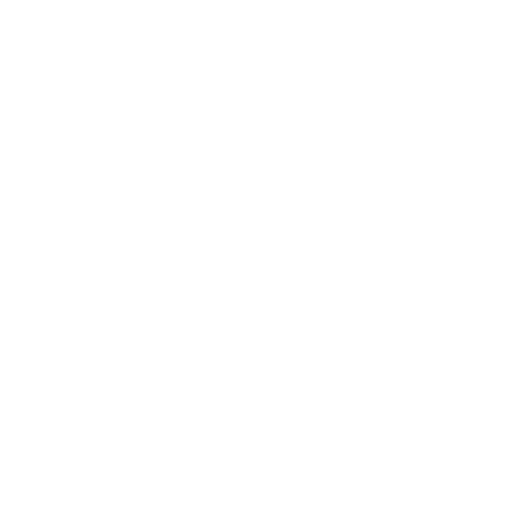
t = 0.00 s
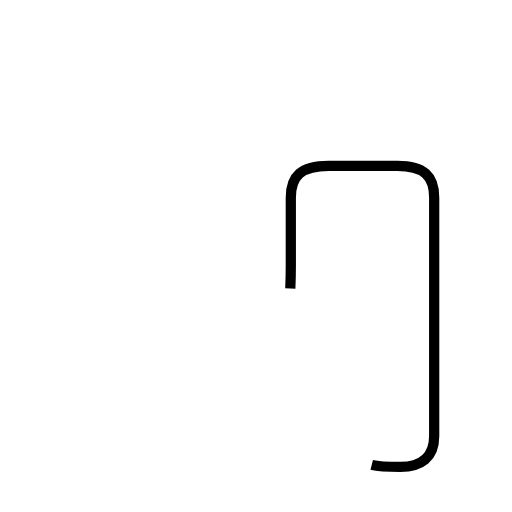
t = 1.74 s
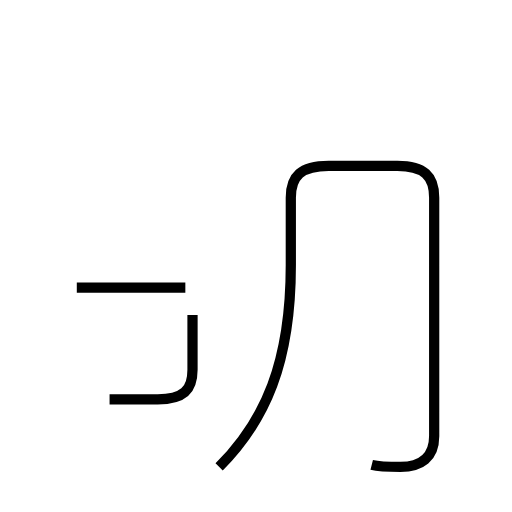
t = 3.09 s
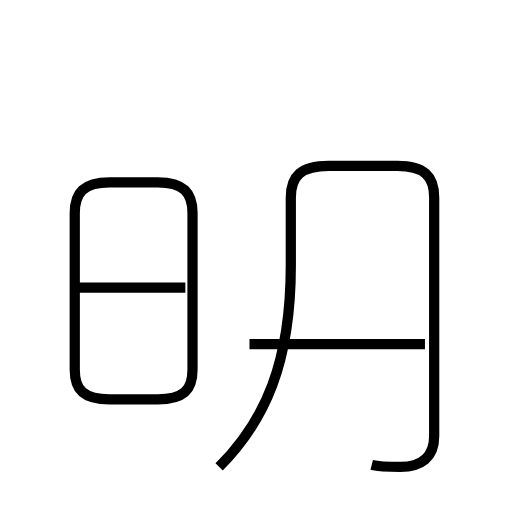
t = 4.97 s
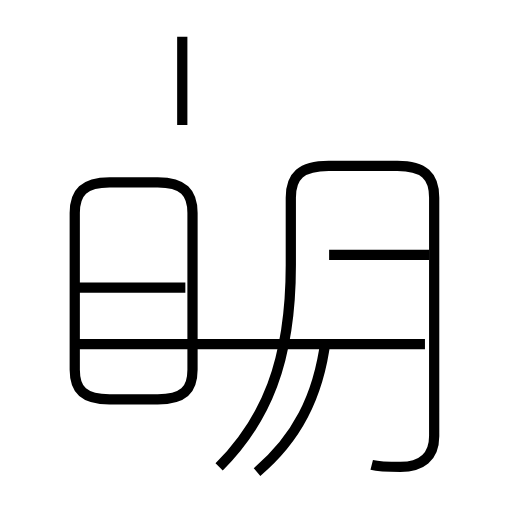
t = 6.49 s
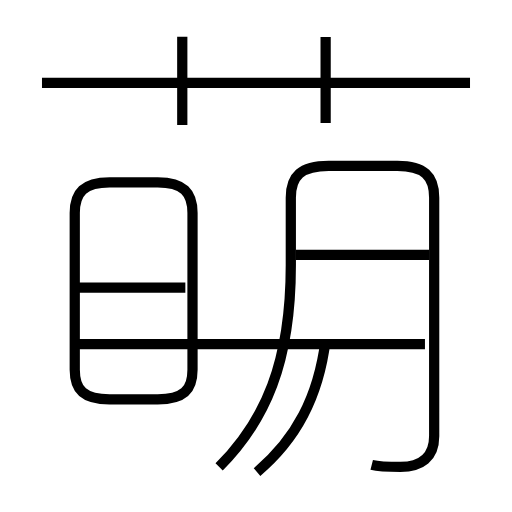
t = 8.09 s

The animated SVG that drew these frames (rendered in a browser with its animation timeline set to each time). Animation: 9 SMIL elements (animate=9); one cycle of 8.09 s.

<?xml version='1.0' encoding='utf-8'?>
<svg viewBox="0.0 -6.0 50.0 50.0" version="1.1" xmlns="http://www.w3.org/2000/svg"><rect x="-1000" y="-1000" width="2000" height="2000" stroke="white" fill="white" /><g style="fill:none;stroke:#000000;stroke-width:1"><path d="M 36.3 1.4 C 37.1 1.6 38.0 1.6 39.1 1.6 C 41.1 1.6 42.4 0.7 42.4 -1.4 L 42.4 -24.7 C 42.4 -26.8 41.4 -27.8 38.8 -27.8 L 32.1 -27.8 C 29.4 -27.8 28.4 -26.8 28.4 -24.7 L 28.4 -18.1 C 28.4 -8.6 25.9 -2.9 21.4 1.6 " transform="translate(0.0 38.0)" stroke-dasharray="77.11373367462852" stroke-dashoffset="77.11373367462852"><animate attributeName="stroke-dashoffset" from="77.11373367462852" to="0" dur="2.3134120102388556s" begin="0s" fill="freeze" /></path><path d="M 18.1 -15.9 L 7.5 -15.9 " transform="translate(0.0 38.0)" stroke-dasharray="10.600000000000001" stroke-dashoffset="10.600000000000001"><animate attributeName="stroke-dashoffset" from="10.600000000000001" to="0" dur="0.318s" begin="2.3134120102388556s" fill="freeze" /></path><path d="M 10.7 -5.0 L 15.4 -5.0 C 17.9 -5.0 18.8 -5.9 18.8 -7.9 L 18.8 -23.2 C 18.8 -25.2 17.9 -26.2 15.4 -26.2 L 10.7 -26.2 C 8.2 -26.2 7.3 -25.2 7.3 -23.2 L 7.3 -7.9 C 7.3 -5.9 8.2 -5.0 10.7 -5.0 Z " transform="translate(0.0 38.0)" stroke-dasharray="60.883297522037346" stroke-dashoffset="60.883297522037346"><animate attributeName="stroke-dashoffset" from="60.883297522037346" to="0" dur="1.8264989256611204s" begin="2.6314120102388556s" fill="freeze" /></path><path d="M 41.5 -10.4 L 7.2 -10.4 " transform="translate(0.0 38.0)" stroke-dasharray="34.3" stroke-dashoffset="34.3"><animate attributeName="stroke-dashoffset" from="34.3" to="0" dur="1.029s" begin="4.457910935899976s" fill="freeze" /></path><path d="M 17.8 -31.8 L 17.8 -40.4 " transform="translate(0.0 38.0)" stroke-dasharray="8.599999999999998" stroke-dashoffset="8.599999999999998"><animate attributeName="stroke-dashoffset" from="8.599999999999998" to="0" dur="0.25799999999999995s" begin="5.486910935899976s" fill="freeze" /></path><path d="M 31.8 -10.8 C 31.1 -5.2 28.9 -1.1 25.1 2.1 " transform="translate(0.0 38.0)" stroke-dasharray="14.909382618249003" stroke-dashoffset="14.909382618249003"><animate attributeName="stroke-dashoffset" from="14.909382618249003" to="0" dur="0.4472814785474701s" begin="5.744910935899976s" fill="freeze" /></path><path d="M 41.9 -19.1 L 28.9 -19.1 " transform="translate(0.0 38.0)" stroke-dasharray="13.0" stroke-dashoffset="13.0"><animate attributeName="stroke-dashoffset" from="13.0" to="0" dur="0.39s" begin="6.1921924144474465s" fill="freeze" /></path><path d="M 45.9 -35.9 L 4.1 -35.9 " transform="translate(0.0 38.0)" stroke-dasharray="41.8" stroke-dashoffset="41.8"><animate attributeName="stroke-dashoffset" from="41.8" to="0" dur="1.2539999999999998s" begin="6.582192414447446s" fill="freeze" /></path><path d="M 31.8 -32.0 L 31.8 -40.4" transform="translate(0.0 38.0)" stroke-dasharray="8.399999999999999" stroke-dashoffset="8.399999999999999"><animate attributeName="stroke-dashoffset" from="8.399999999999999" to="0" dur="0.25199999999999995s" begin="7.836192414447446s" fill="freeze" /></path></g></svg>
